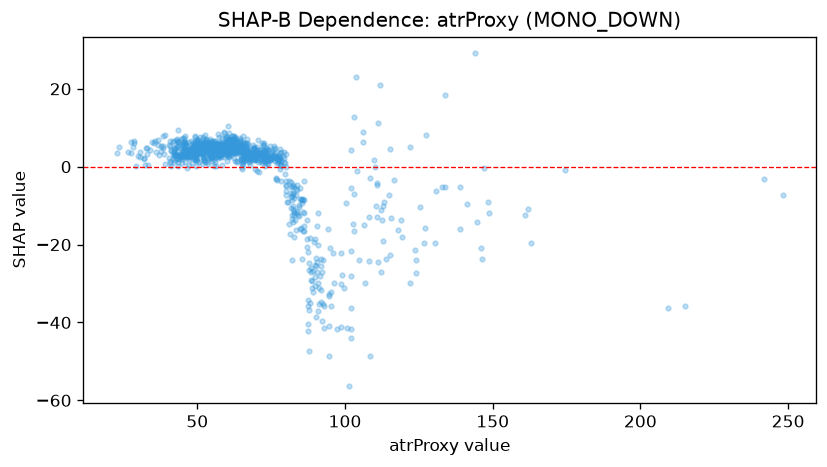

The table this chart was drawn from, first rows:
feature_value, shap_value
88.9, -29.45
101.9, -28.11
116.6, -3.474
82.4, -10.21
73.6, 2.566
54.3, 3.56
64.5, 5.29
79.7, 0.8887
59.3, 5.982
59.7, 6.576
60.1, 4.771
78.0, -0.6272
74.5, 5.228
80.1, -4.988
77.7, 1.784
60.0, 7.564
74.5, 1.997
81.6, -6.682
66.6, 4.269
59.6, 5.461
49.5, 2.834
64.4, 4.876
67.2, 2.244
70.9, -1.393
75.1, 2.281
98.9, -27.8
63.5, 3.576
71.6, 3.594
83.1, -13.62
77.4, 1.25
72.7, 2.328
56.5, 5.638
103.0, 12.64
92.1, -27.13
72.1, 5.532
43.4, 1.955
49.9, 1.859
55.9, 5.696
94.7, -40.79
80.8, -9.018
57.4, 7.52
87.5, -42.23
62.7, 5.056
79.0, 2.689
79.9, 3.199
61.9, 6.87
58.9, 3.239
56.4, 4.903
50.6, 3.865
58.9, 4.136
66.9, 7.031
53.1, 5.305
43.6, 9.325
44.5, 7.223
49.5, 4.421
52.1, 5.964
57.5, 2.816
61.1, 4.254
42.5, 4.516
64.8, 2.948
... 935 more rows
